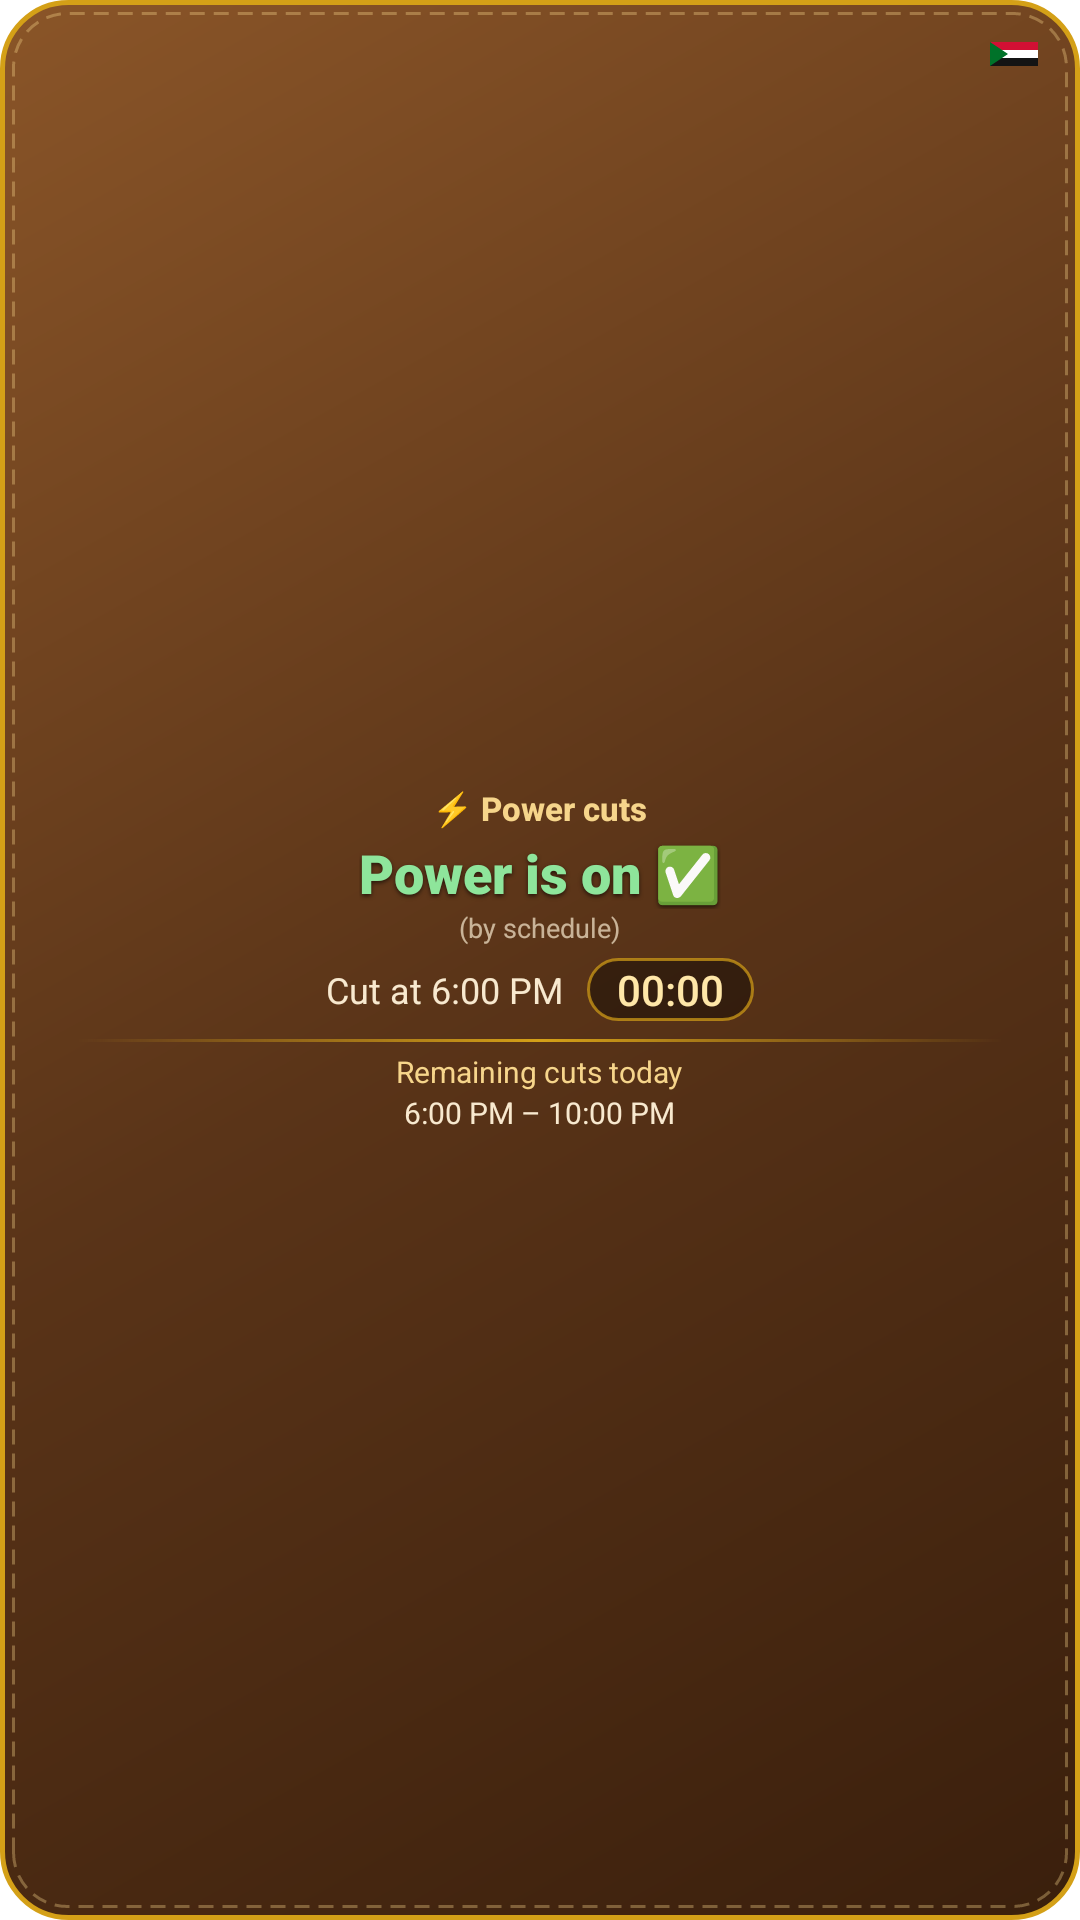

Write the Android layout XML for this screen, with the resource values it uses.
<!-- AndroidManifest.xml: fallback theme Theme.MaterialComponents.DayNight.NoActionBar -->
<!-- res/layout/hw_power.xml -->
<?xml version="1.0" encoding="utf-8"?>
<FrameLayout xmlns:android="http://schemas.android.com/apk/res/android"
    android:id="@+id/pw_root"
    android:layout_width="match_parent"
    android:layout_height="match_parent"
    android:background="@drawable/hw_bg"
    android:padding="10dp">

    <ImageView
        android:id="@+id/pw_flag"
        android:layout_width="16dp"
        android:layout_height="8dp"
        android:layout_gravity="top|end"
        android:layout_margin="4dp"
        android:contentDescription="@null"
        android:scaleType="fitXY"
        android:src="@drawable/hw_flag" />

    <LinearLayout
        android:layout_width="match_parent"
        android:layout_height="match_parent"
        android:gravity="center"
        android:orientation="vertical">

        <TextView
            android:id="@+id/pw_title"
            android:layout_width="wrap_content"
            android:layout_height="wrap_content"
            android:ellipsize="end"
            android:fontFamily="sans-serif-medium"
            android:singleLine="true"
            android:text="@string/hw_pv_pw_title"
            android:textColor="@color/hw_gold_light"
            android:textSize="11sp"
            android:textStyle="bold" />

        <LinearLayout
            android:id="@+id/pw_content"
            android:layout_width="match_parent"
            android:layout_height="wrap_content"
            android:gravity="center_horizontal"
            android:orientation="vertical">

            <TextView
                android:id="@+id/pw_status"
                android:layout_width="wrap_content"
                android:layout_height="wrap_content"
                android:layout_marginTop="2dp"
                android:fontFamily="sans-serif-black"
                android:shadowColor="@color/hw_shadow"
                android:shadowDy="1.5"
                android:shadowRadius="3"
                android:singleLine="true"
                android:text="@string/hw_pv_pw_status"
                android:textColor="#FF8EE59B"
                android:textSize="18sp" />

            <TextView
                android:id="@+id/pw_sched"
                android:layout_width="wrap_content"
                android:layout_height="wrap_content"
                android:singleLine="true"
                android:text="@string/hw_pv_pw_sched"
                android:textColor="@color/hw_cream_dim"
                android:textSize="9sp" />

            <LinearLayout
                android:layout_width="wrap_content"
                android:layout_height="wrap_content"
                android:layout_marginTop="4dp"
                android:gravity="center_vertical"
                android:orientation="horizontal">

                <TextView
                    android:id="@+id/pw_next"
                    android:layout_width="wrap_content"
                    android:layout_height="wrap_content"
                    android:singleLine="true"
                    android:text="@string/hw_pv_pw_next"
                    android:textColor="@color/hw_cream"
                    android:textSize="12sp" />

                <Chronometer
                    android:id="@+id/pw_count"
                    android:layout_width="wrap_content"
                    android:layout_height="wrap_content"
                    android:layout_marginStart="8dp"
                    android:background="@drawable/hw_pill"
                    android:fontFamily="sans-serif-medium"
                    android:gravity="center"
                    android:paddingStart="10dp"
                    android:paddingEnd="10dp"
                    android:paddingTop="1dp"
                    android:paddingBottom="1dp"
                    android:textColor="@color/hw_gold_text"
                    android:textSize="14sp" />
            </LinearLayout>

            <ImageView
                android:id="@+id/pw_div"
                android:layout_width="match_parent"
                android:layout_height="1dp"
                android:layout_marginStart="16dp"
                android:layout_marginEnd="16dp"
                android:layout_marginTop="6dp"
                android:contentDescription="@null"
                android:scaleType="fitXY"
                android:src="@drawable/hw_divider" />

            <TextView
                android:id="@+id/pw_today_l"
                android:layout_width="wrap_content"
                android:layout_height="wrap_content"
                android:layout_marginTop="3dp"
                android:singleLine="true"
                android:text="@string/hw_pv_pw_today_l"
                android:textColor="@color/hw_gold_light"
                android:textSize="10sp" />

            <TextView
                android:id="@+id/pw_today"
                android:layout_width="wrap_content"
                android:layout_height="wrap_content"
                android:gravity="center"
                android:maxLines="3"
                android:text="@string/hw_pv_pw_today"
                android:textColor="@color/hw_cream"
                android:textSize="10sp" />
        </LinearLayout>

        <TextView
            android:id="@+id/pw_empty"
            android:layout_width="match_parent"
            android:layout_height="wrap_content"
            android:layout_marginTop="6dp"
            android:gravity="center"
            android:text="@string/hw_open_app"
            android:textColor="@color/hw_cream"
            android:textSize="11sp"
            android:visibility="gone" />
    </LinearLayout>
</FrameLayout>
<!-- resources referenced by this layout -->
<resources>
  <color name="hw_cream">#FFF8E9CF</color>
  <color name="hw_cream_dim">#B3F8E9CF</color>
  <color name="hw_gold_light">#FFF6D58B</color>
  <color name="hw_gold_text">#FFFFE7A8</color>
  <color name="hw_shadow">#99000000</color>
  <!-- drawable hw_bg (drawable) -->
  <?xml version="1.0" encoding="utf-8"?>
  <layer-list xmlns:android="http://schemas.android.com/apk/res/android">
      <item>
          <shape android:shape="rectangle">
              <gradient
                  android:type="linear"
                  android:angle="315"
                  android:startColor="#FF8A5528"
                  android:centerColor="#FF5A3418"
                  android:endColor="#FF3A1F0C" />
              <corners android:radius="22dp" />
              <stroke android:width="1.6dp" android:color="#FFD4A017" />
          </shape>
      </item>
      <item
          android:left="4dp"
          android:top="4dp"
          android:right="4dp"
          android:bottom="4dp">
          <shape android:shape="rectangle">
              <corners android:radius="18dp" />
              <stroke
                  android:width="1dp"
                  android:color="#59F6D58B"
                  android:dashWidth="5dp"
                  android:dashGap="3dp" />
          </shape>
      </item>
  </layer-list>
  <!-- drawable hw_divider (drawable) -->
  <?xml version="1.0" encoding="utf-8"?>
  <shape xmlns:android="http://schemas.android.com/apk/res/android" android:shape="rectangle">
      <gradient
          android:angle="0"
          android:startColor="#00D4A017"
          android:centerColor="#FFD4A017"
          android:endColor="#00D4A017" />
  </shape>
  <!-- drawable hw_flag (drawable) -->
  <?xml version="1.0" encoding="utf-8"?>
  <vector xmlns:android="http://schemas.android.com/apk/res/android"
      android:width="22dp"
      android:height="11dp"
      android:viewportWidth="24"
      android:viewportHeight="12">
      <path android:fillColor="#FFD21034" android:pathData="M0,0h24v4h-24z" />
      <path android:fillColor="#FFFFFFFF" android:pathData="M0,4h24v4h-24z" />
      <path android:fillColor="#FF141414" android:pathData="M0,8h24v4h-24z" />
      <path android:fillColor="#FF007229" android:pathData="M0,0L9,6L0,12z" />
  </vector>
  <!-- drawable hw_pill (drawable) -->
  <?xml version="1.0" encoding="utf-8"?>
  <shape xmlns:android="http://schemas.android.com/apk/res/android" android:shape="rectangle">
      <solid android:color="#66000000" />
      <corners android:radius="14dp" />
      <stroke android:width="1dp" android:color="#B3D4A017" />
  </shape>
  <string name="hw_open_app">Open Ameer Tools to set up this widget</string>
  <string name="hw_pv_pw_next">Cut at 6:00 PM</string>
  <string name="hw_pv_pw_sched">(by schedule)</string>
  <string name="hw_pv_pw_status">Power is on ✅</string>
  <string name="hw_pv_pw_title">⚡ Power cuts</string>
  <string name="hw_pv_pw_today">6:00 PM – 10:00 PM</string>
  <string name="hw_pv_pw_today_l">Remaining cuts today</string>
</resources>
